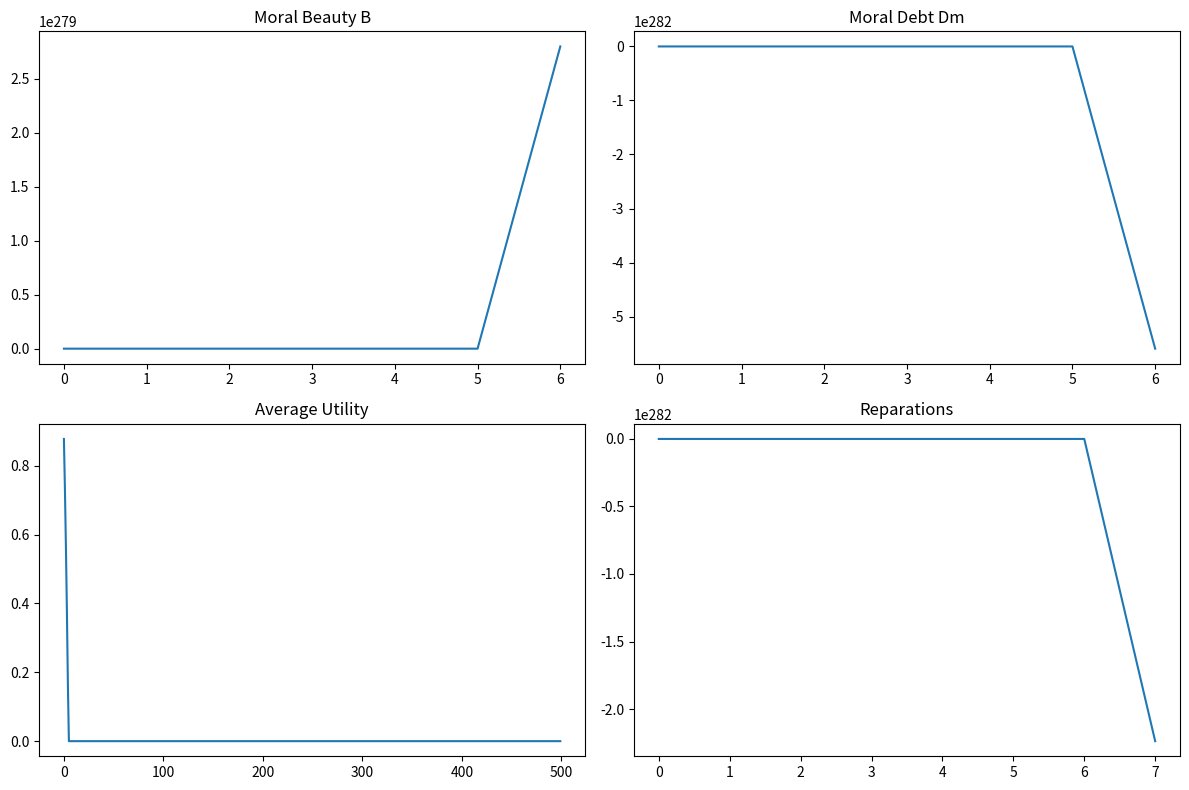

Recreate this plot in Python.
"""
Murène Empathic Engine
Complete source code for empathic intelligence framework
[redacted]
November 2, 2025
"""

import numpy as np
import matplotlib.pyplot as plt
from typing import List, Dict, Any

class Agent:
    def __init__(self, utility: float, is_political: bool = False, action: float = 0.0):
        self.utility = utility
        self.is_political = is_political
        self.action = action

class MureneSystem:
    def __init__(self, num_agents: int = 4):
        self.N = num_agents
        self.params = self.default_params()
        self.agents = [Agent(1.0) for _ in range(self.N)]  # Default agents
        self.W = np.ones((self.N, self.N)) * 0.5
        np.fill_diagonal(self.W, 0)
        self.D = 5.0
        self.Dm = 1000.0
        self.reparations = 0.0
        self.step_count = 0
        self.history = {'B': [], 'Dm': [], 'U': [], 'D': [], 'R': []}
    
    def default_params(self) -> Dict[str, float]:
        return {
            'H': 10.0, 'gamma_0': 0.8, 'I': 5.0, 'k_stress': 2.0,
            'beta': 0.80, 'delta': 1.20, 'epsilon': 0.18, 
            'lambda_debt': 0.0005, 'zeta': 0.20, 'lambda_cog': 0.7,
            'r_int': 0.1, 'mu': 0.05, 'eta_global': 0.1,
            'rho': 0.40, 'gamma_ext': 1.0, 'P_ext': 10.0
        }
    
    def empathy_field(self, i: int) -> float:
        """Calculate empathy field for agent i"""
        E_i = 0.0
        for j in range(self.N):
            if i != j:
                # Simplified empathy field calculation
                loss_gradient = (10 - self.agents[j].utility) * 1.5
                prediction = self.agents[j].utility * 0.1
                E_i += self.W[i,j] * (loss_gradient + self.params['lambda_cog'] * prediction)
        return -E_i
    
    def update_action(self, i: int, E_i: float):
        """Update agent action based on empathy field"""
        self.agents[i].action += self.params['r_int'] * E_i
    
    def update_links(self, E: np.array):
        """Update connection weights through emotional contagion"""
        mu = self.params['mu']
        for i in range(self.N):
            for j in range(self.N):
                if i != j:
                    self.W[i,j] += mu * (E[j] - E[i])
        self.W = np.clip(self.W, 0.01, 1.0)
    
    def global_dynamics(self, E: np.array) -> float:
        grad_D = np.array([abs(a.action) for a in self.agents])
        dD_dt = -self.params['eta_global'] * np.sum(E * grad_D)
        xi = np.random.normal(0, 0.1)
        return dD_dt + xi
    
    def safe_sacrifice_term(self) -> float:
        political_utils = [a.utility for a in self.agents if a.is_political]
        if not political_utils:
            return 0.0
        min_U = min(political_utils)
        if min_U >= 0:
            return 0.0
        if any(a.utility < 0 and not a.is_political for a in self.agents):
            return 0.0
        return min_U
    
    def beauty(self, dD_dt: float, M: float, avg_U: float, E_ext: float) -> float:
        sacrifice = 0.0
        if self.params['epsilon'] <= 0.3:
            sacrifice = self.params['epsilon'] * self.safe_sacrifice_term()
        return (-dD_dt +  # Fixed: removed ~ operator
                self.params['beta'] * M**2 +
                self.params['delta'] * avg_U -
                sacrifice -
                self.params['lambda_debt'] * self.Dm -
                self.params['zeta'] * E_ext)
    
    def update_debt(self, R_step: float):
        self.Dm = (self.Dm * (1 - self.params['rho'] * R_step) + 
                  self.params['gamma_ext'] * self.params['P_ext'])
    
    def mirror_resonance(self) -> float:
        U = np.array([a.utility for a in self.agents])
        return np.mean(np.exp(-np.abs(U[:, None] - U[None, :])))
    
    def step(self):
        self.step_count += 1
        E = np.array([self.empathy_field(i) for i in range(self.N)])
        dD_dt = self.global_dynamics(E)
        self.D += dD_dt * 0.1

        for i, E_i in enumerate(E): 
            self.update_action(i, E_i)
        self.update_links(E)

        R_step = 0.4 * self.Dm
        self.reparations += R_step
        self.update_debt(R_step)

        M = self.mirror_resonance()
        avg_U = np.mean([a.utility for a in self.agents])
        B = self.beauty(-dD_dt, M, avg_U, 0.0)

        for a in self.agents:
            delta = 0.01 * a.action + 0.005 * np.mean(E)
            a.utility += delta
            if not a.is_political:
                a.utility = np.clip(a.utility, 0, 10)
            else:
                a.utility = np.clip(a.utility, -5, 10)

        self.history['B'].append(B)
        self.history['Dm'].append(self.Dm)
        self.history['U'].append([a.utility for a in self.agents])
        self.history['D'].append(self.D)  # Fixed: removed extra parenthesis
        self.history['R'].append(self.reparations)
    
    def run(self, steps: int = 3000):
        for _ in range(steps):
            self.step()
        return self.history
    
    def plot(self):
        plt.figure(figsize=(12, 8))
        plt.subplot(2, 2, 1); plt.plot(self.history['B']); plt.title('Moral Beauty B')
        plt.subplot(2, 2, 2); plt.plot(self.history['Dm']); plt.title('Moral Debt Dm')  # Fixed: changed to subplot 2
        plt.subplot(2, 2, 3); plt.plot([np.mean(u) for u in self.history['U']]); plt.title('Average Utility')
        plt.subplot(2, 2, 4); plt.plot(self.history['R']); plt.title('Reparations')
        plt.tight_layout()
        plt.show()

# Default parameters
PARAMS = {
    'H': 10.0, 'gamma_0': 0.8, 'I': 5.0, 'k_stress': 2.0,
    'beta': 0.80, 'delta': 1.20, 'epsilon': 0.18, 'lambda_debt': 0.0005, 'zeta': 0.20,
    'lambda_cog': 0.7, 'r_int': 0.1, 'mu': 0.05, 'eta_global': 0.1,
    'rho': 0.40, 'gamma_ext': 1.0, 'P_ext': 10.0
}

if __name__ == "__main__":
    print("Murène Empathic Engine - Complete Implementation")
    system = MureneSystem()
    results = system.run(steps=500)  # Shorter for demo
    system.plot()
